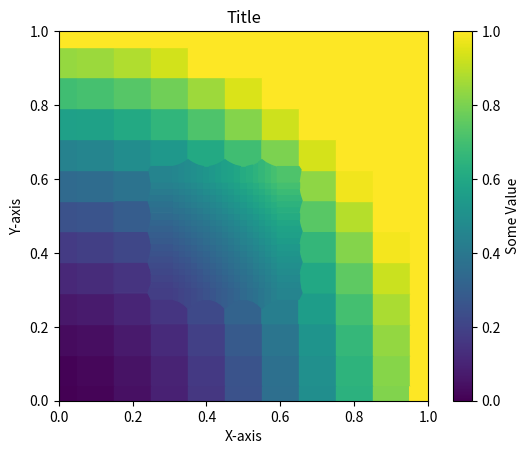

Here is the Python script that generated this plot:
import numpy as np
import matplotlib.pyplot as plt
from scipy.spatial import Voronoi
import typing


def voronoi_finite_polygons_2d(vor, radius=None):
    """
    Taken from https://stackoverflow.com/a/20678647

    Reconstruct infinite voronoi regions in a 2D diagram to finite
    regions.

    Parameters
    ----------
    vor : Voronoi
        Input diagram
    radius : float, optional
        Distance to 'points at infinity'.

    Returns
    -------
    regions : list of tuples
        Indices of vertices in each revised Voronoi regions.
    vertices : list of tuples
        Coordinates for revised Voronoi vertices. Same as coordinates
        of input vertices, with 'points at infinity' appended to the
        end.

    """

    if vor.points.shape[1] != 2:
        raise ValueError("Requires 2D input")

    new_regions = []
    new_vertices = vor.vertices.tolist()

    center = vor.points.mean(axis=0)
    if radius is None:
        radius = np.ptp(vor.points).max()

    # Construct a map containing all ridges for a given point
    all_ridges = {}
    for (p1, p2), (v1, v2) in zip(vor.ridge_points, vor.ridge_vertices):
        all_ridges.setdefault(p1, []).append((p2, v1, v2))
        all_ridges.setdefault(p2, []).append((p1, v1, v2))

    # Reconstruct infinite regions
    for p1, region in enumerate(vor.point_region):
        vertices = vor.regions[region]

        if all(v >= 0 for v in vertices):
            # finite region
            new_regions.append(vertices)
            continue

        # reconstruct a non-finite region
        ridges = all_ridges[p1]
        new_region = [v for v in vertices if v >= 0]

        for p2, v1, v2 in ridges:
            if v2 < 0:
                v1, v2 = v2, v1
            if v1 >= 0:
                # finite ridge: already in the region
                continue

            # Compute the missing endpoint of an infinite ridge

            t = vor.points[p2] - vor.points[p1]  # tangent
            t /= np.linalg.norm(t)
            n = np.array([-t[1], t[0]])  # normal

            midpoint = vor.points[[p1, p2]].mean(axis=0)
            direction = np.sign(np.dot(midpoint - center, n)) * n
            far_point = vor.vertices[v2] + direction * radius

            new_region.append(len(new_vertices))
            new_vertices.append(far_point.tolist())

        # sort region counterclockwise
        vs = np.asarray([new_vertices[v] for v in new_region])
        c = vs.mean(axis=0)
        angles = np.arctan2(vs[:, 1] - c[1], vs[:, 0] - c[0])
        new_region = np.array(new_region)[np.argsort(angles)]

        # finish
        new_regions.append(new_region.tolist())

    return new_regions, np.asarray(new_vertices)


def plot_triples(
    pairs: typing.Sequence[tuple[float, float]],
    values: typing.Sequence[float],
    colorbarlabel: str,
    xlabel: str,
    ylabel: str,
    title: str,
):
    """
    Docstring for plot_triples

    :param pairs: A list of (a, b) where a and b are certain parameter values that were used to get a third value.
    :type pairs: typing.Sequence[tuple[float, float]]
    :param values: A list of "c" where c is the result of the corresponding function called with (a, b) as input.
    :type values: typing.Sequence[float]
    :param colorbarlabel: What text to add on the values
    :type colorbarlabel: str
    :param xlabel: The x axis label
    :type xlabel: str
    :param ylabel: The y axis label
    :type ylabel: str
    :param title: The title of the plot
    :type title: str
    """
    vor = Voronoi(pairs)
    regions, vertices = voronoi_finite_polygons_2d(vor)

    # colorize
    for i, (region, frac) in enumerate(zip(regions, values)):
        polygon = vertices[region]
        c = plt.cm.viridis(frac)
        plt.fill(*zip(*polygon), alpha=1.0, color=c, linewidth=1)

    # plt.plot(pairs[:, 0], pairs[:, 1], "ko", markersize=2)
    plt.xlim(vor.min_bound[0], vor.max_bound[0])
    plt.ylim(vor.min_bound[1], vor.max_bound[1])
    plt.colorbar(
        plt.cm.ScalarMappable(norm=plt.Normalize(vmin=0, vmax=1), cmap="viridis"),
        ax=plt.gca(),
        label=colorbarlabel,
    )
    plt.xlabel(xlabel)
    plt.ylabel(ylabel)
    plt.gca().set_aspect(1)
    plt.title(title)
    plt.show()


# Example usage
if __name__ == "__main__":
    # make up data points
    np.random.seed(1234)
    points = np.random.rand(15, 2)

    xs = np.linspace(0, 1, 11)
    ys = np.linspace(0, 1, 13)
    X, Y = np.meshgrid(xs, ys)
    points = np.vstack([X.ravel(), Y.ravel()]).T
    fraction = points[:, 0] ** 2 + points[:, 1] ** 2

    xs = np.linspace(0.3, 0.6, 19)
    ys = np.linspace(0.3, 0.6, 19)
    X, Y = np.meshgrid(xs, ys)
    points2 = np.vstack([X.ravel(), Y.ravel()]).T
    fraction2 = points2[:, 0] ** 2 + points2[:, 1] ** 2

    points = np.vstack([points, points2])
    fraction = np.concatenate([fraction, fraction2])

    xs = np.linspace(0, 1, 11)
    ys = np.linspace(0, 1, 13)

    plot_triples(
        pairs=points,
        values=fraction,
        colorbarlabel="Some Value",
        xlabel="X-axis",
        ylabel="Y-axis",
        title="Title",
    )
